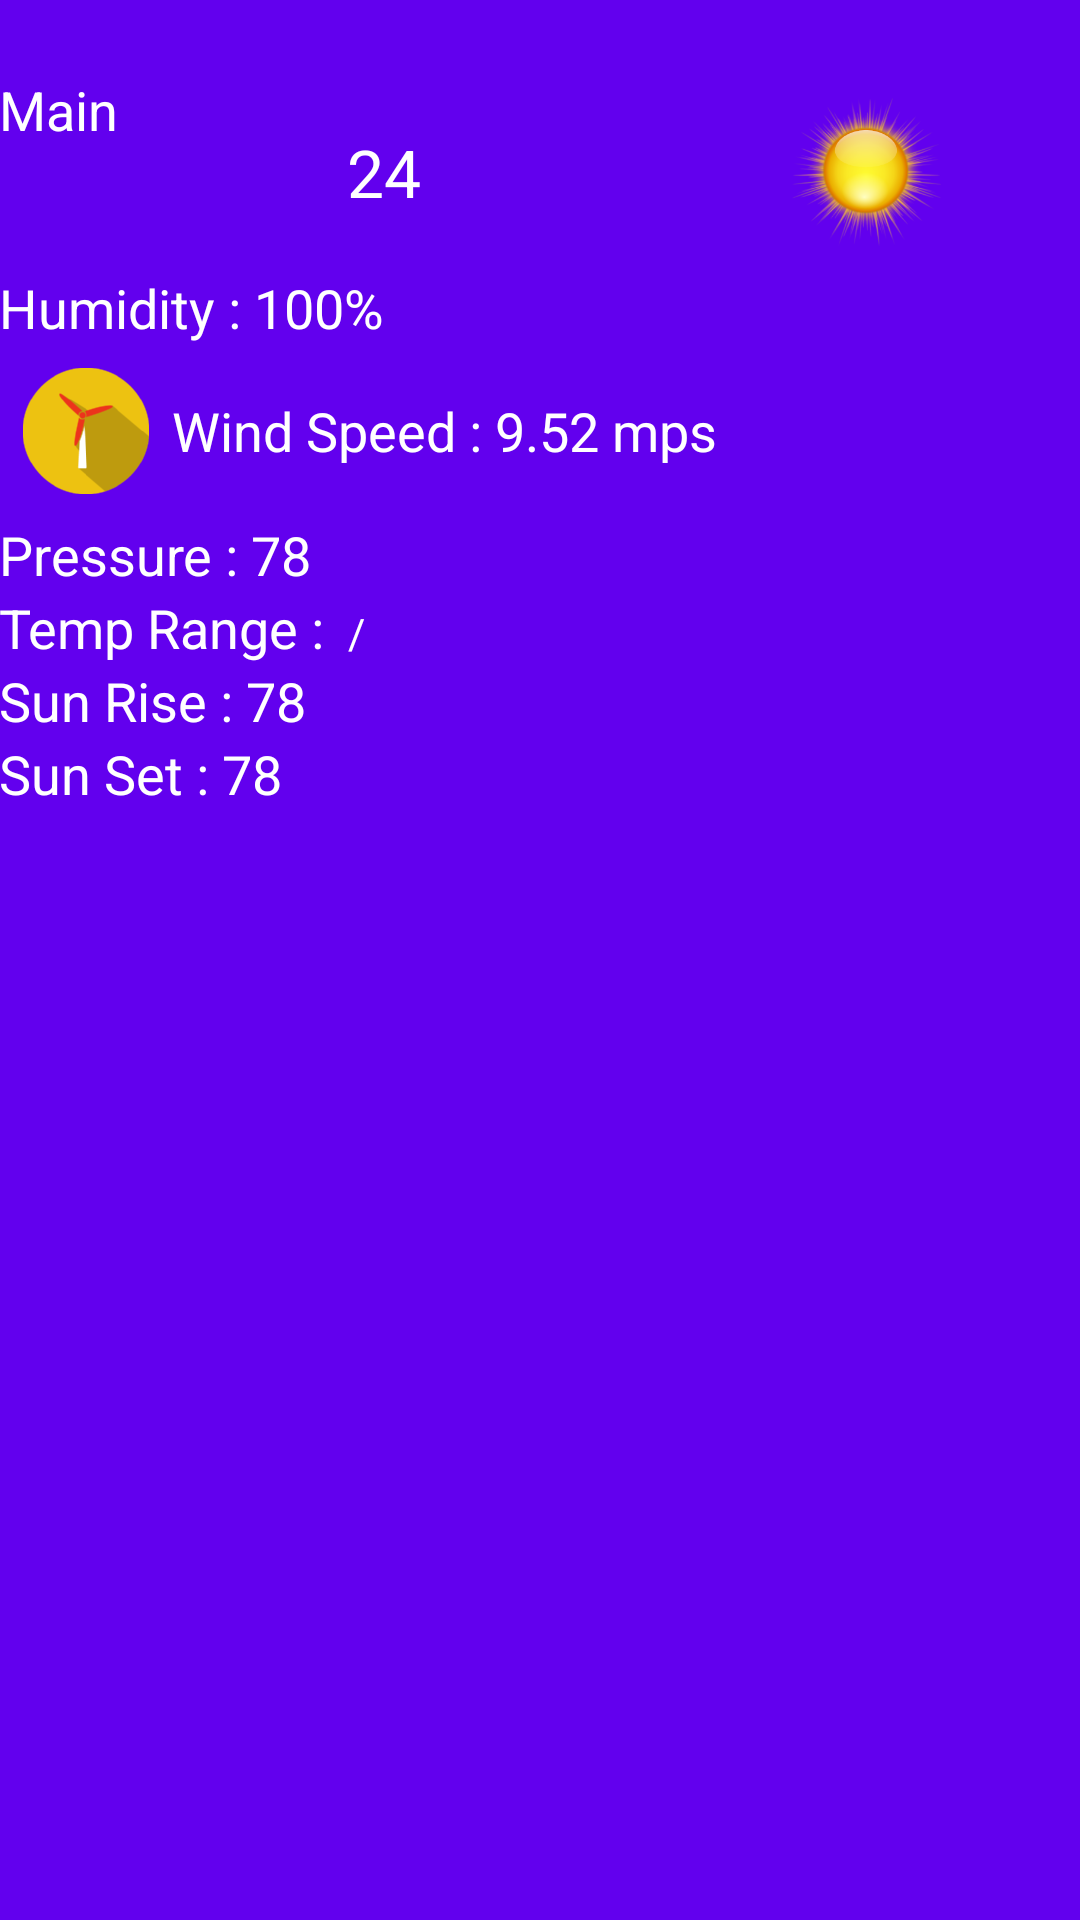

Layout XML and referenced resources for this Android screen:
<!-- AndroidManifest.xml: application theme AppTheme -->
<!-- res/layout/fragment_weather.xml -->
<ScrollView xmlns:android="http://schemas.android.com/apk/res/android"
    xmlns:tools="http://schemas.android.com/tools"
    android:layout_width="match_parent"
    android:layout_height="match_parent"
    android:background="@color/colorPrimary"
    tools:context="com.android.app.weatherapp.navigationfragments.WeatherFragment">

    <RelativeLayout
        android:layout_width="match_parent"
        android:layout_height="wrap_content">

        <RelativeLayout
            android:id="@+id/current_weather_layout"
            android:layout_width="match_parent"
            android:layout_height="match_parent"
            android:paddingBottom="@dimen/activity_vertical_margin"
            android:paddingLeft="@dimen/activity_horizontal_margin">

            <TextView
                android:id="@+id/current_city"
                style="@style/ValuesMediumTextView"
                android:layout_width="wrap_content"
                android:layout_height="wrap_content"
                android:paddingLeft="25dp" />

            <TextView
                android:id="@+id/last_update_text"
                android:layout_width="wrap_content"
                android:layout_height="wrap_content"
                android:layout_alignParentRight="true"
                android:textAppearance="?android:textAppearanceSmall"
                android:paddingRight="5dp"
                android:textColor="@android:color/white" />

            <LinearLayout
                android:id="@+id/current_weather"
                android:layout_width="match_parent"
                android:layout_height="wrap_content"
                android:layout_below="@id/current_city"
                android:orientation="horizontal"
                android:paddingBottom="@dimen/activity_vertical_margin"
                android:paddingTop="@dimen/activity_vertical_margin">

                <TextView
                    android:id="@+id/current_main"
                    style="@style/ValuesMediumTextView"
                    android:layout_width="wrap_content"
                    android:layout_height="wrap_content"
                    android:layout_weight="1"
                    android:text="Main" />

                <TextView
                    android:id="@+id/current_temp"
                    android:layout_width="wrap_content"
                    android:layout_height="wrap_content"
                    android:layout_centerVertical="true"
                    android:layout_gravity="center"
                    android:layout_weight="1"
                    android:paddingLeft="@dimen/activity_horizontal_margin"
                    android:text="24"
                    android:textAppearance="?android:textAppearanceLarge"
                    android:textColor="@android:color/white" />

                <ImageView
                    android:id="@+id/weather_img_view"
                    android:layout_width="wrap_content"
                    android:layout_height="wrap_content"
                    android:layout_weight="1"
                    android:src="@drawable/ic_clear" />
            </LinearLayout>

            <LinearLayout
                android:id="@+id/humidity_layout"
                android:layout_width="match_parent"
                android:layout_height="wrap_content"
                android:layout_below="@id/current_weather">

                <TextView
                    style="@style/TitlesMediumTextView"
                    android:layout_width="wrap_content"
                    android:layout_height="wrap_content"
                    android:text="Humidity : " />

                <TextView
                    android:id="@+id/humidity_text"
                    style="@style/ValuesMediumTextView"
                    android:layout_width="wrap_content"
                    android:layout_height="wrap_content"
                    android:text="100%" />
            </LinearLayout>

            <LinearLayout
                android:id="@+id/wind_layout"
                android:layout_width="match_parent"
                android:layout_height="wrap_content"
                android:layout_below="@id/humidity_layout"
                android:orientation="horizontal">

                <ImageView
                    android:layout_width="wrap_content"
                    android:layout_height="wrap_content"
                    android:scaleType="fitXY"
                    android:src="@drawable/ic_wind" />

                <TextView
                    style="@style/TitlesMediumTextView"
                    android:layout_width="wrap_content"
                    android:layout_height="wrap_content"
                    android:layout_gravity="center_vertical"
                    android:paddingLeft="@dimen/activity_horizontal_margin"
                    android:text="Wind Speed : " />

                <TextView
                    android:id="@+id/wind_text"
                    style="@style/ValuesMediumTextView"
                    android:layout_width="wrap_content"
                    android:layout_height="wrap_content"
                    android:layout_gravity="center"
                    android:text="9.52 mps" />
            </LinearLayout>

            <LinearLayout
                android:id="@+id/pressure_layout"
                android:layout_width="match_parent"
                android:layout_height="wrap_content"
                android:layout_below="@id/wind_layout">

                <TextView
                    style="@style/TitlesMediumTextView"
                    android:layout_width="wrap_content"
                    android:layout_height="wrap_content"
                    android:text="Pressure : " />

                <TextView
                    android:id="@+id/pressure_text"
                    style="@style/ValuesMediumTextView"
                    android:layout_width="wrap_content"
                    android:layout_height="wrap_content"
                    android:text="78" />
            </LinearLayout>

            <LinearLayout
                android:id="@+id/temp_range_layout"
                android:layout_width="match_parent"
                android:layout_height="wrap_content"
                android:layout_below="@id/pressure_layout">

                <TextView
                    style="@style/TitlesMediumTextView"
                    android:layout_width="wrap_content"
                    android:layout_height="wrap_content"
                    android:text="Temp Range : " />

                <TextView
                    android:id="@+id/temp_max_text"
                    style="@style/ValuesMediumTextView"
                    android:layout_width="wrap_content"
                    android:layout_height="wrap_content" />

                <TextView
                    android:layout_width="wrap_content"
                    android:layout_height="wrap_content"
                    android:text=" / "
                    android:textColor="@android:color/white" />

                <TextView
                    android:id="@+id/temp_min_text"
                    style="@style/ValuesMediumTextView"
                    android:layout_width="wrap_content"
                    android:layout_height="wrap_content" />
            </LinearLayout>

            <RelativeLayout
                android:id="@+id/sun_rise_layout"
                android:layout_width="match_parent"
                android:layout_height="wrap_content"
                android:layout_below="@id/temp_range_layout">

                <TextView
                    android:id="@+id/sun_rise"
                    style="@style/TitlesMediumTextView"
                    android:layout_width="wrap_content"
                    android:layout_height="wrap_content"
                    android:text="Sun Rise : " />

                <TextView
                    android:id="@+id/sun_rise_text"
                    style="@style/ValuesMediumTextView"
                    android:layout_width="wrap_content"
                    android:layout_height="wrap_content"
                    android:layout_toRightOf="@id/sun_rise"
                    android:text="78" />

                <TextView
                    android:id="@+id/sun_set"
                    style="@style/TitlesMediumTextView"
                    android:layout_width="wrap_content"
                    android:layout_height="wrap_content"
                    android:layout_below="@id/sun_rise"
                    android:text="Sun Set : " />

                <TextView
                    android:id="@+id/sun_set_text"
                    style="@style/ValuesMediumTextView"
                    android:layout_width="wrap_content"
                    android:layout_height="wrap_content"
                    android:layout_below="@id/sun_rise"
                    android:layout_toRightOf="@id/sun_set"
                    android:text="78" />
            </RelativeLayout>
        </RelativeLayout>

        <RelativeLayout
            android:layout_width="match_parent"
            android:layout_height="wrap_content"
            android:layout_below="@id/current_weather_layout"
            android:paddingLeft="10dp"
            android:paddingRight="10dp"
            android:paddingTop="@dimen/activity_vertical_margin">

            <android.support.v7.widget.RecyclerView
                android:id="@+id/recyclerView"
                android:layout_width="match_parent"
                android:layout_height="wrap_content"
                android:orientation="horizontal"
                android:scrollbars="none" />
        </RelativeLayout>


    </RelativeLayout>

</ScrollView>
<!-- resources referenced by this layout -->
<resources>
  <!-- drawable ic_clear: png bitmap (drawable-hdpi, 10592 bytes) -->
  <!-- drawable ic_wind: png bitmap (drawable-hdpi, 2915 bytes) -->
  <style name="TitlesMediumTextView" parent="@android:style/TextAppearance.Medium">
          <item name="android:textColor">@android:color/white</item>
      </style>
  <style name="ValuesMediumTextView" parent="@android:style/TextAppearance.Medium">
          <item name="android:textColor">@android:color/white</item>
      </style>
  <style name="AppTheme" parent="Theme.AppCompat.Light.DarkActionBar">
          
          <item name="colorPrimary">@color/colorPrimary</item>
          <item name="colorPrimaryDark">@color/colorPrimaryDark</item>
          <item name="colorAccent">@color/colorAccent</item>
      </style>
  <!-- not gathered from this repository: default colours our renderer supplied (Android Studio template values) -->
  <color name="colorPrimary">#FF6200EE</color>
  <color name="colorPrimaryDark">#FF3700B3</color>
  <color name="colorAccent">#FF03DAC5</color>
</resources>
